Image classification data set "dataset" (VKPython2012/ai-course on GitHub). Class labels (3): paper, rock, scissors.

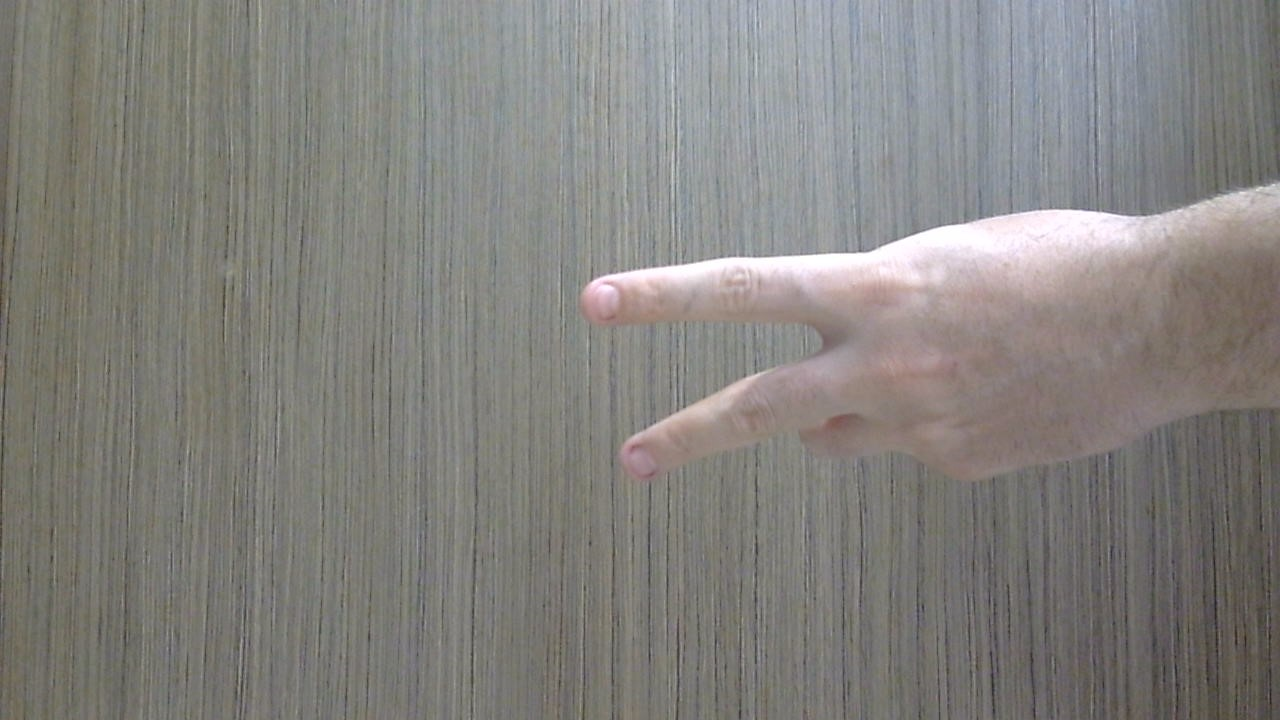
Label: scissors

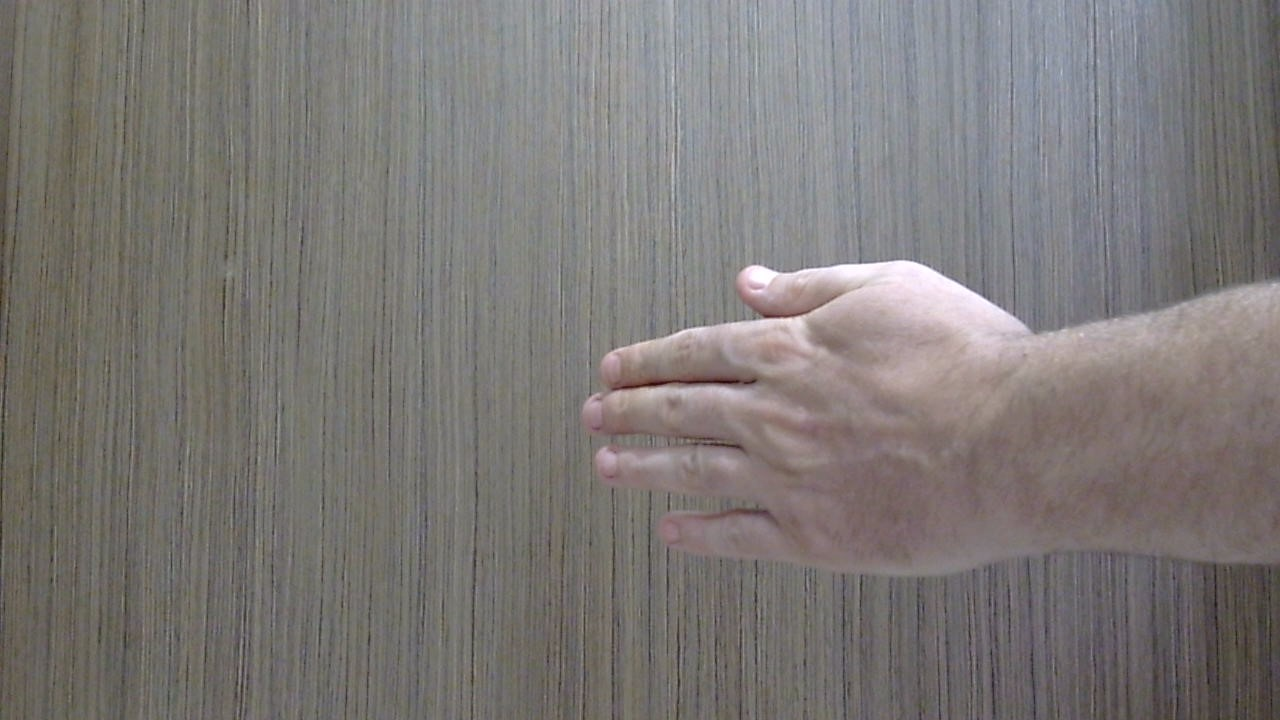
Label: paper

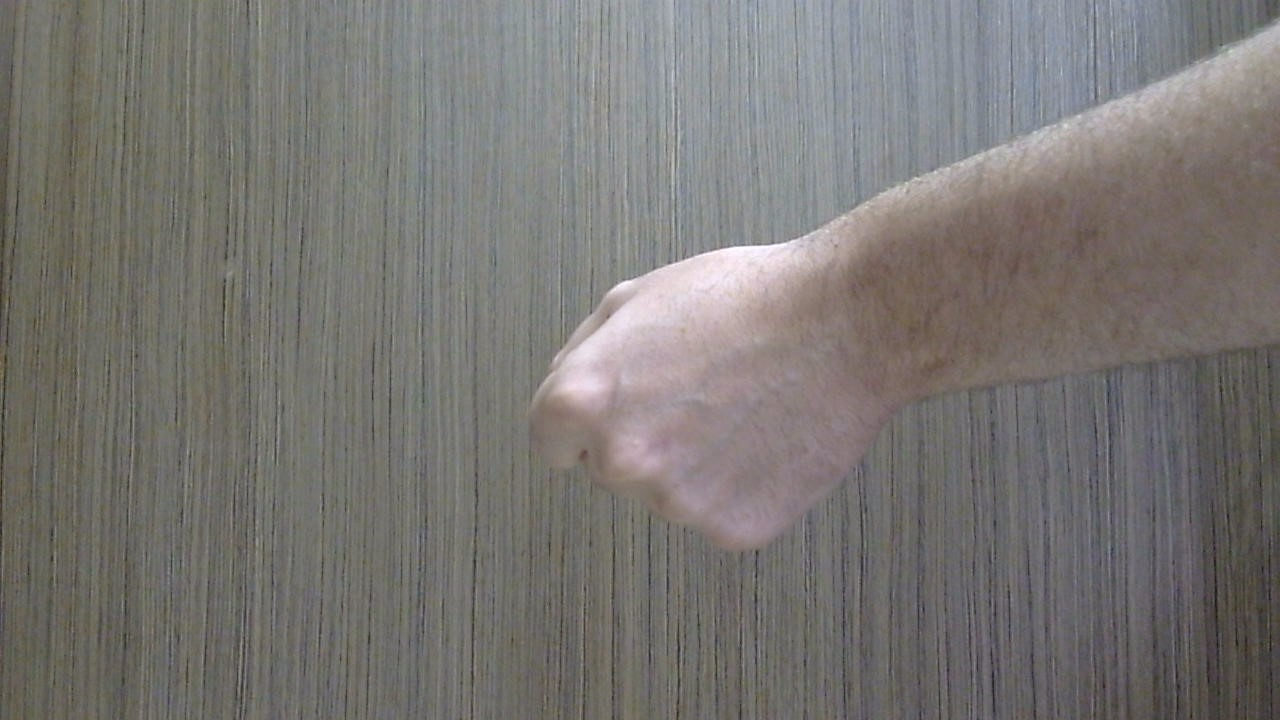
Label: rock

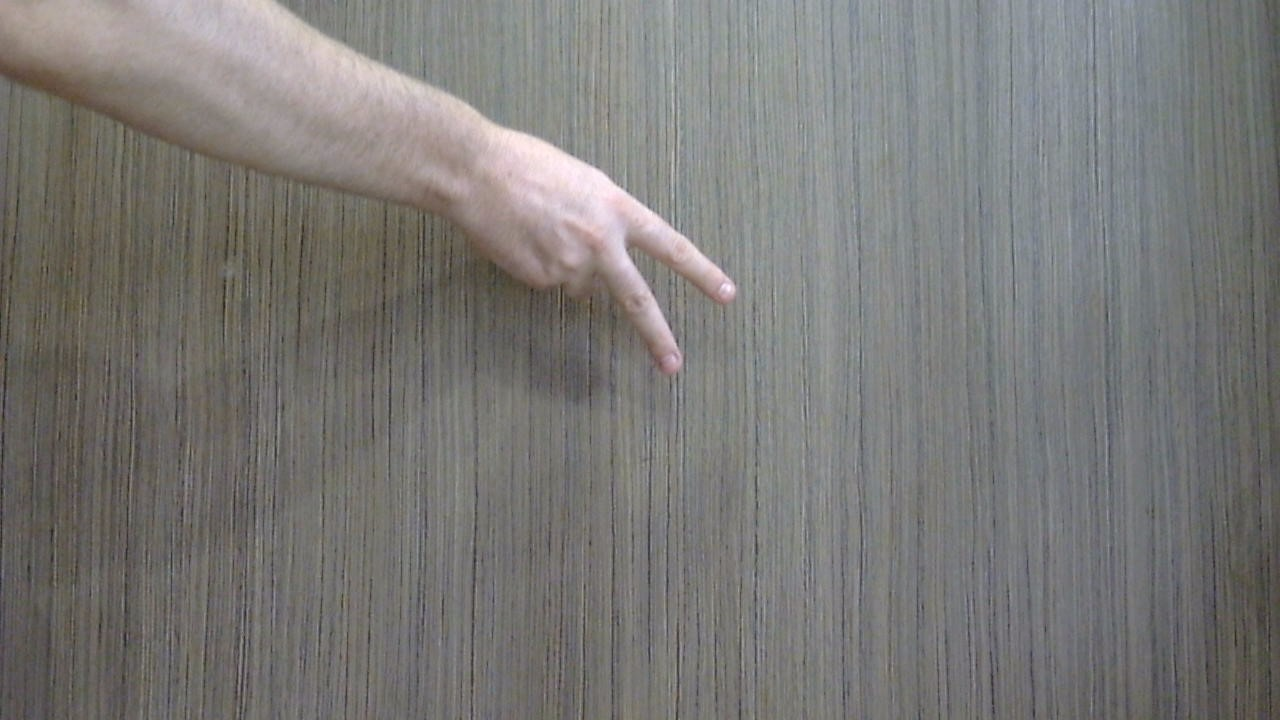
Label: scissors

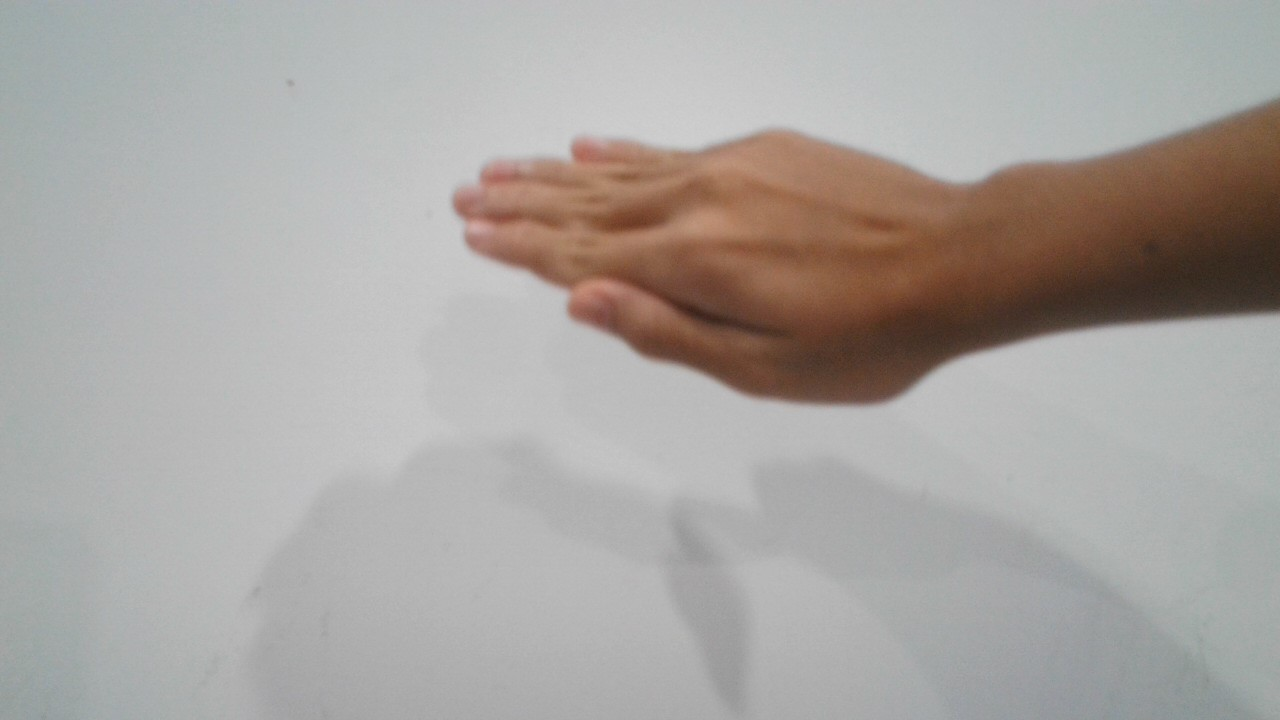
Label: paper

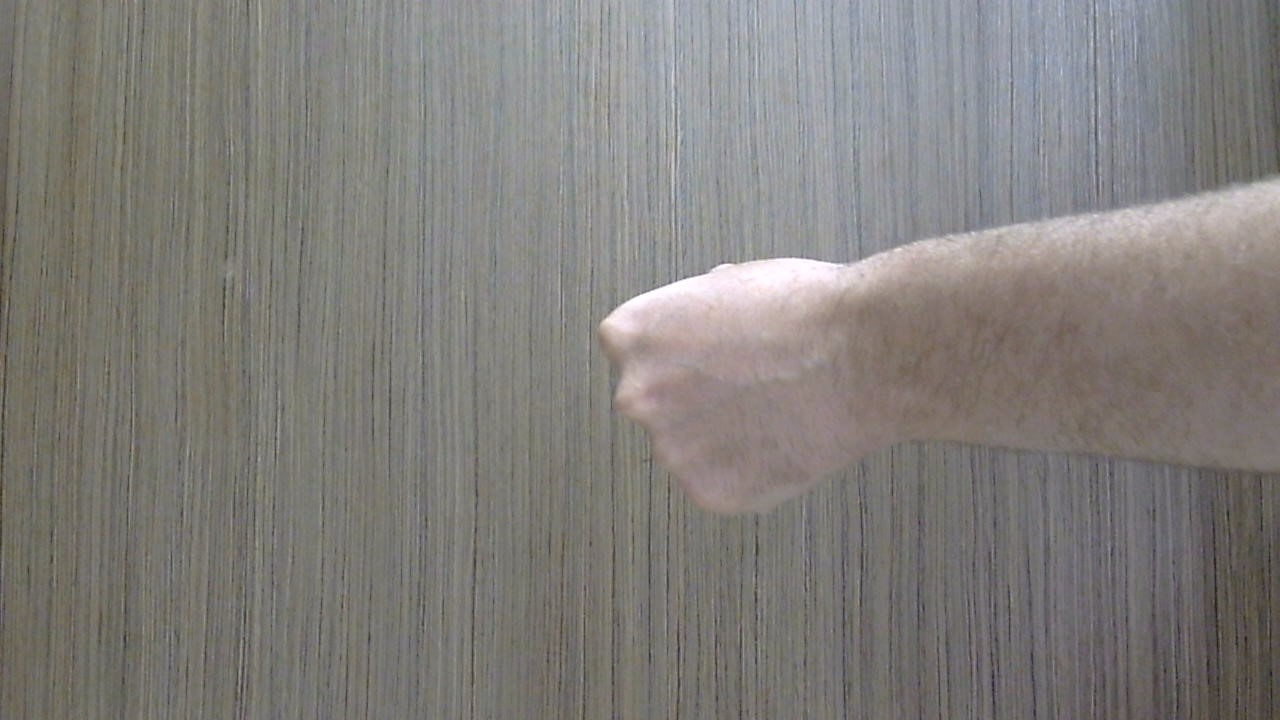
Label: rock
